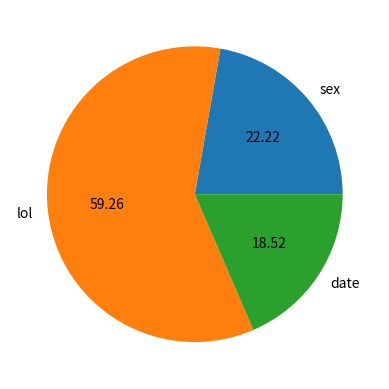

Write the Python code that produced this figure.
import matplotlib.pyplot as plt

time=[12,32,10]

label=["sex",'lol','date']

plt.pie(time,labels=label,autopct="%.2f")
plt.show()
